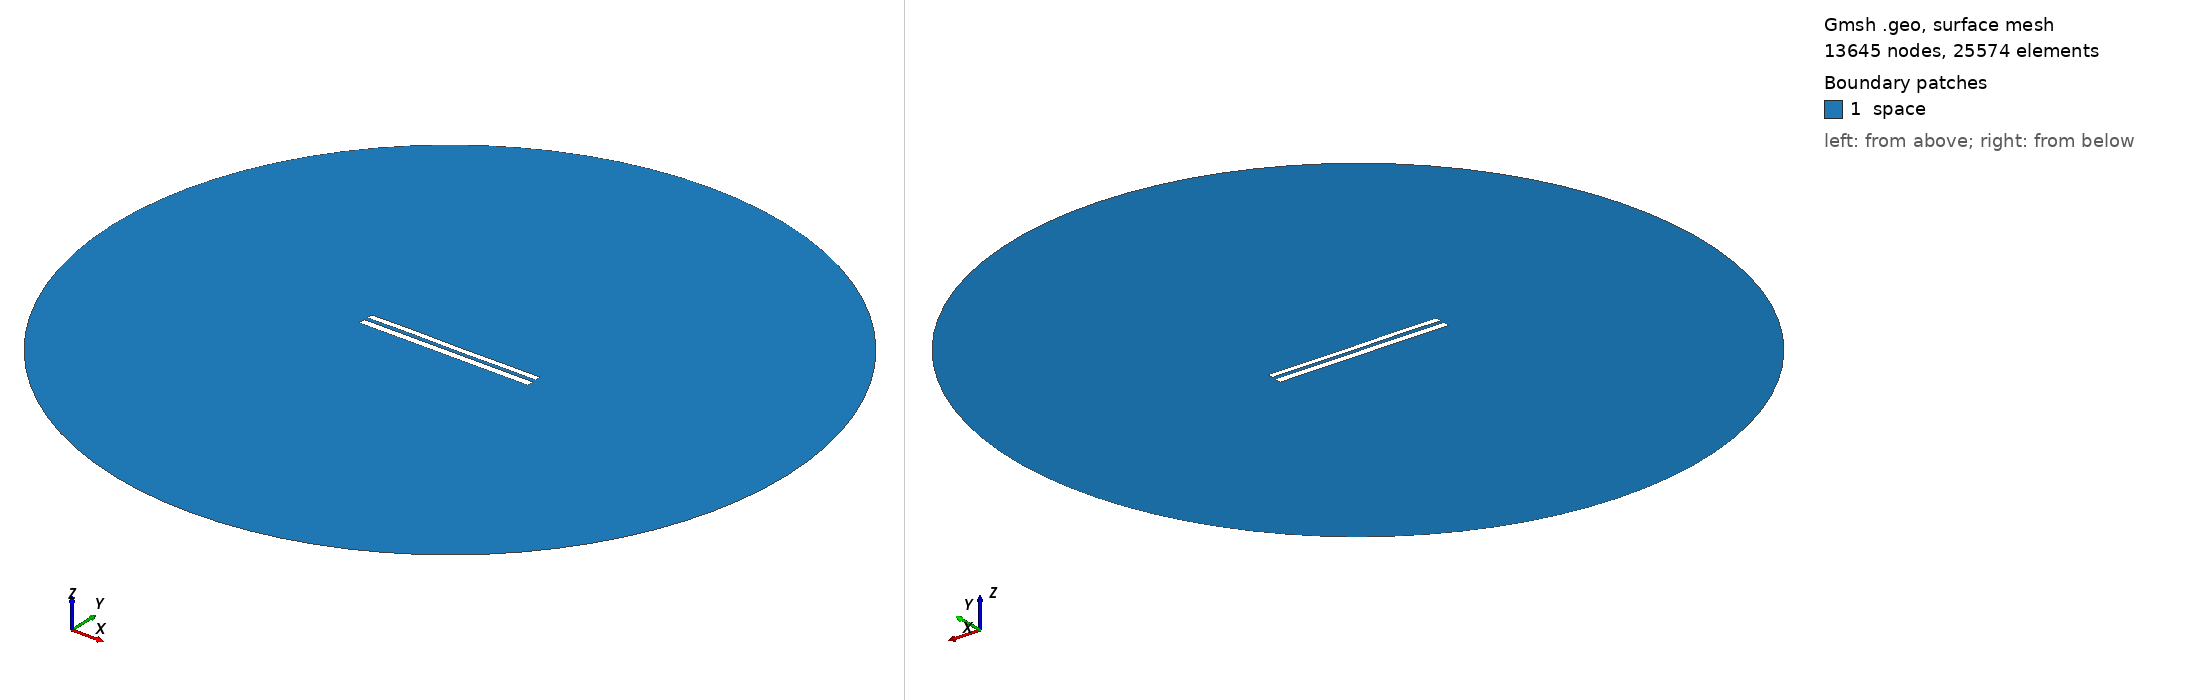

Gmsh geometry script, surface-meshed: 13645 nodes, 25574 surface elements. Boundary patches (legend numbers): 1 space. Left view from above one corner, right view from below the opposite corner. Legend entries are the model's physical surfaces. The drawing asked Gmsh for element sizes between 1% and 20% of the model's largest extent; the script's own settings can give other sizes.

=== 7819.geo (drawn) ===
//---------------------------------------
// Geometry kernel
//---------------------------------------

SetFactory("OpenCASCADE");



//---------------------------------------
// Parameters of the geometry
//---------------------------------------

// Overetch of the upper plate
overetch = 0.25;

// Distance between the plates
distance = 2.0;

// Discretization over the x axis (for the deformation)
nx = 50; 

// Length of the plate
L = 100 - overetch; 

// Number of modes
n = 4; 

// 1st mode coefficient
coeff(1) = 0.0;
beta(1) = 0.596864 * 3.1415926535 / L;

// 2nd mode coefficient
coeff(2) = 0.0;
beta(2) = 1.49418 * 3.1415926535 / L;

// 3rd mode coefficient
coeff(3) = 0.07499999999999998;
beta(3) = 2.50025 * 3.1415926535 / L;

// 4th mode coefficient
coeff(4) = 0.07499999999999998;
beta(4) = 3.49999 * 3.1415926535 / L;



//---------------------------------------
// Upper plate (deformed rectangle)
//---------------------------------------

// Coordiantes of the upper plate
xmin = -50;
xmax = 50 - overetch;

// Height of the upper plate
yheight = 4 - 2 * overetch;

// Indexes of the points
UpperID[] = {};
LowerID[] = {};
LeftID[] = {};
RightID[] = {};

// Point index
p = 1;

// Horizontal edges
For i In {1:nx}
    x = xmin + (i-1)*(xmax - xmin)/(nx-1);

    y_bottom = distance / 2 + overetch;
    For j In {1:n}
        C = (Cosh(beta(j)*L) + Cos(beta(j)*L)) / (Sinh(beta(j)*L) + Sin(beta(j)*L));
        y_bottom  = y_bottom + coeff(j) * (Cosh(beta(j)*(x+50)) - Cos(beta(j)*(x+50)) - C * (Sinh(beta(j)*(x+50)) - Sin(beta(j)*(x+50))));
    EndFor

    y_top = y_bottom + yheight;

    Point(p) = {x, y_top, 0, 1.0};
    UpperID[i] = p;
    p = p + 1;

    Point(p) = {x, y_bottom, 0, 1.0};
    LowerID[i] = p;
    p = p + 1;
EndFor

// Create point lists
UpperPts[] = {}; LowerPts[] = {};
For i In {1:nx}
  UpperPts[] += {UpperID[i]};
  LowerPts[] += {LowerID[i]};
EndFor

// Build splines
Spline(1) = {UpperPts[]};
Spline(2) = {LowerPts[]};
Line(3) = {LowerPts[nx-1], UpperPts[nx-1]};
Line(4) = {LowerPts[0], UpperPts[0]};

// Build the plane surface
Curve Loop(1) = {2, 3, -1, -4};
Plane Surface(1) = {1};



//---------------------------------------
// Lower plate (rectangle)
//---------------------------------------

// Vertices
Point(1001) = {-50, -1, 0, 1.0};
Point(1002) = { 50, -1, 0, 1.0};
Point(1003) = { 50,  -5, 0, 1.0};
Point(1004) = {-50,  -5, 0, 1.0};

// Edges
Line(5) = {1001, 1002};
Line(6) = {1002, 1003};
Line(7) = {1003, 1004};
Line(8) = {1004, 1001};

// Plane surface
Line Loop(2) = {5, 6, 7, 8};
Plane Surface(2) = {2}; 



//---------------------------------------
// Outer (fictious) boundary
//---------------------------------------

// Points
Point(1005) = {0, 0, 0};       // Center
Point(1006) = {200, 0, 0};     // Start point
Point(1007) = {0, 200, 0};     // 90 degrees
Point(1008) = {-200, 0, 0};    // 180 degrees
Point(1009) = {0, -200, 0};    // 270 degrees

// Circle arcs (each needs start, center, end)
Circle(9) = {1006, 1005, 1007};
Circle(10) = {1007, 1005, 1008};
Circle(11) = {1008, 1005, 1009};
Circle(12) = {1009, 1005, 1006};

// Plane surface for the entire domain
Curve Loop(3) = {9, 10, 11, 12};
Surface(3) = {3};

// Subtract the plates from the whole domain to obtain the actual domain where we want to solve the equations
BooleanDifference{ Surface{3}; Delete; }{ Surface{1}; Surface{2}; Delete; }




//---------------------------------------
// Transfinite Lines/Curves
//---------------------------------------

// Set the number of points on the boundaries
r = 7;

// Plates
Transfinite Curve {1, 2} = 50*r Using Progression 1;
Transfinite Curve {3, 4} = 2*r Using Progression 1;
Transfinite Line {5, 7} = 50*r Using Progression 1;
Transfinite Line {6, 8} = 2*r Using Progression 1;

// Outer boundary
Transfinite Line {9, 10, 11, 12} = 20 Using Progression 1;



//---------------------------------------
// Physical groups
//---------------------------------------                

// Physical curves (boundaries)
Physical Line("force_segment", 10) = {2};
Physical Line("upper_plate", 11) = {1, 3, 4};
Physical Line("lower_plate", 12) = {5, 6, 7, 8};
Physical Line("boundary", 20) = {9, 10, 11, 12};

// Physical Surfaces
Physical Surface("space", 30) = {3};



//---------------------------------------
// 6. Generate the Mesh
//---------------------------------------

// 2D mesh generation
Mesh 2;
